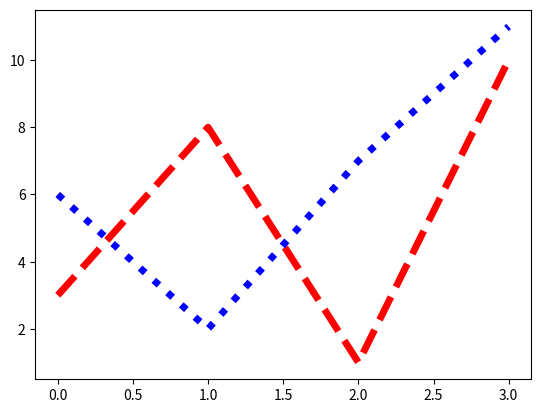

Recreate this plot in Python.
import matplotlib.pyplot as plt
import numpy as np

y1 = np.array([3, 8, 1, 10])
y2 = np.array([6, 2, 7, 11])

plt.plot(y1 , linewidth = '5' , ls = '--' , c = "r")
plt.plot(y2 , linewidth = '5' , ls = ':' , c = 'b')

plt.show()